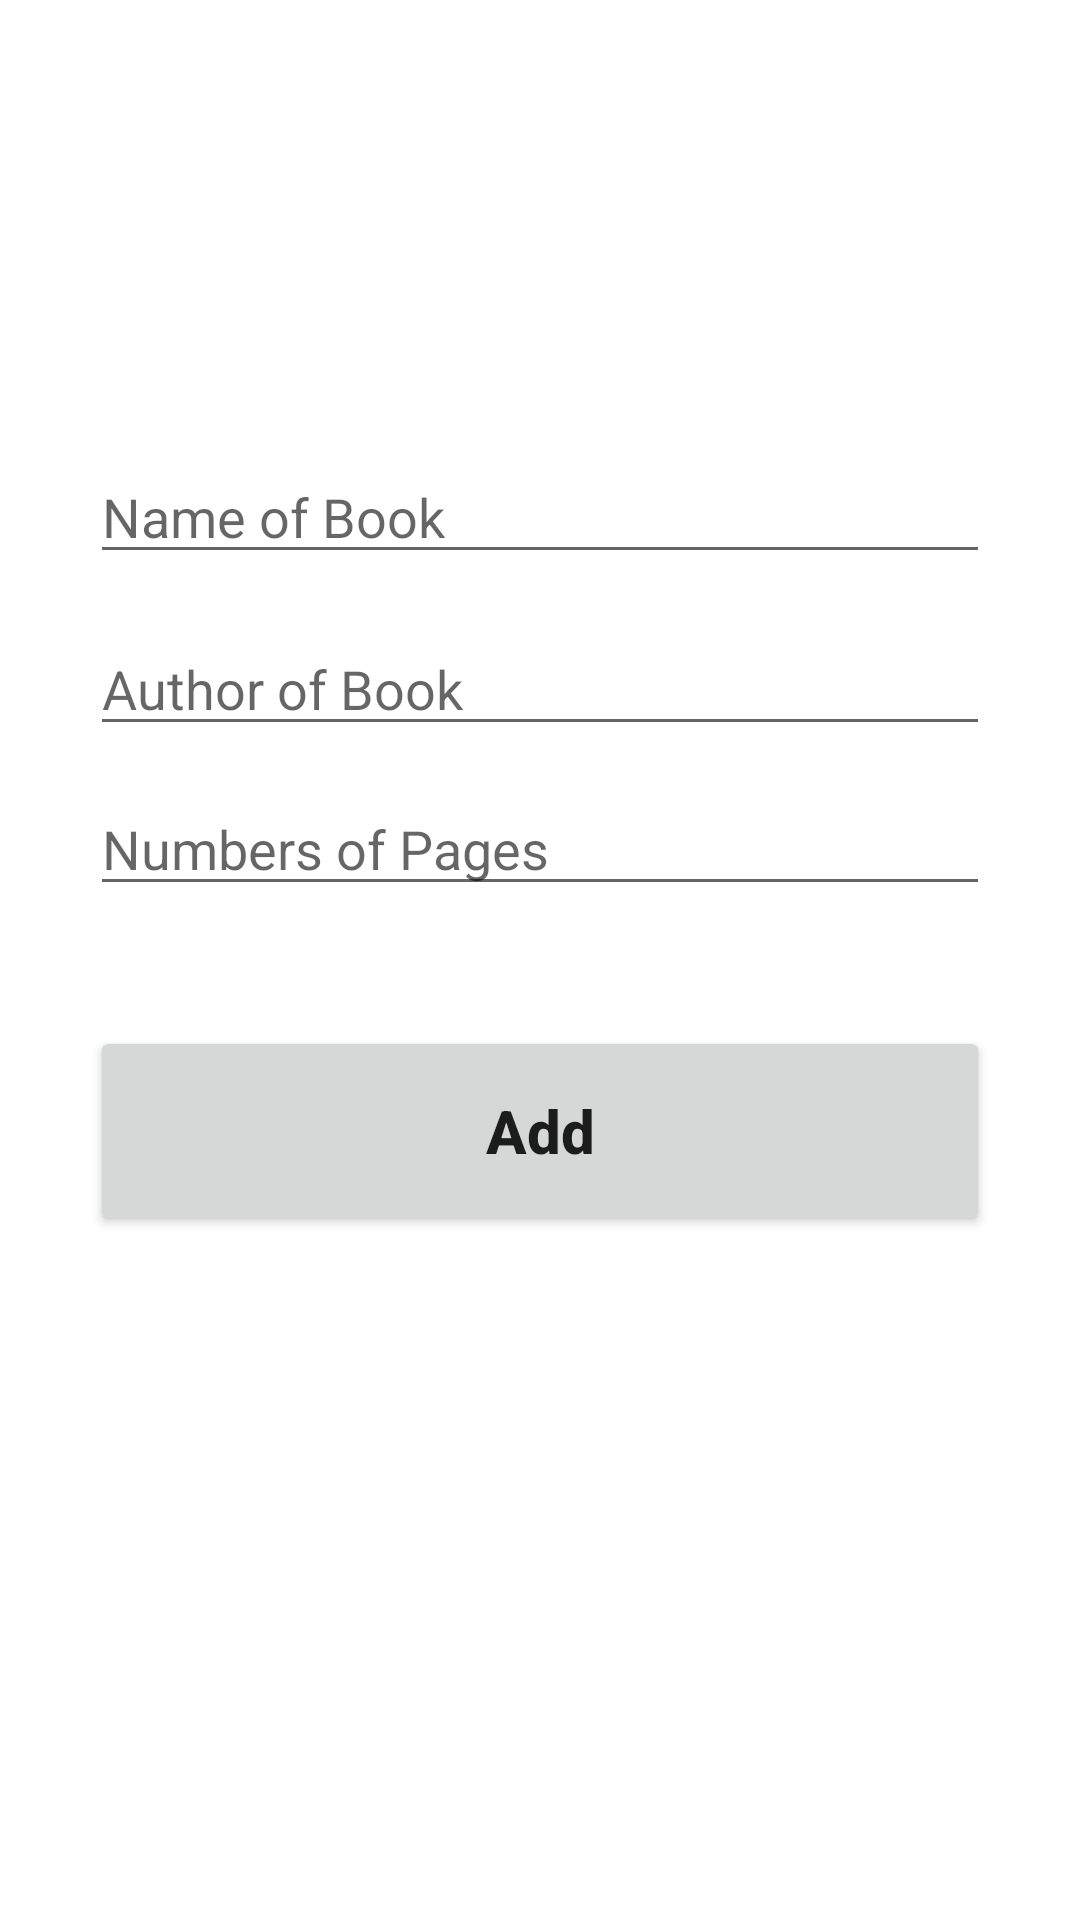

Reconstruct the res/layout file that produces this screen, plus the resources it refers to.
<!-- AndroidManifest.xml: application theme Theme.Sqlitesmallproject -->
<!-- res/layout/activity_add.xml -->
<?xml version="1.0" encoding="utf-8"?>
<androidx.constraintlayout.widget.ConstraintLayout xmlns:android="http://schemas.android.com/apk/res/android"
    xmlns:app="http://schemas.android.com/apk/res-auto"
    xmlns:tools="http://schemas.android.com/tools"
    android:layout_width="match_parent"
    android:layout_height="match_parent"
    tools:context=".AddActivity"
    android:padding="30dp">

    <EditText
        android:id="@+id/title_input"
        android:layout_width="match_parent"
        android:layout_height="wrap_content"
        android:layout_marginTop="120dp"
        android:ems="10"
        android:inputType="textPersonName"
        android:hint="Name of Book"
        app:layout_constraintEnd_toEndOf="parent"
        app:layout_constraintStart_toStartOf="parent"
        app:layout_constraintTop_toTopOf="parent" />

    <EditText
        android:id="@+id/author"
        android:layout_width="match_parent"
        android:layout_height="wrap_content"
        android:layout_marginTop="16dp"
        android:ems="10"
        android:inputType="textPersonName"
        android:hint="Author of Book"
        app:layout_constraintEnd_toEndOf="parent"
        app:layout_constraintStart_toStartOf="parent"
        app:layout_constraintTop_toBottomOf="@+id/title_input" />

    <EditText
        android:id="@+id/pages"
        android:layout_width="match_parent"
        android:layout_height="wrap_content"
        android:layout_marginTop="12dp"
        android:ems="10"
        android:inputType="number"
        android:hint="Numbers of Pages"
        app:layout_constraintEnd_toEndOf="parent"
        app:layout_constraintStart_toStartOf="parent"
        app:layout_constraintTop_toBottomOf="@+id/author" />

    <Button
        android:id="@+id/save"
        android:layout_width="match_parent"
        android:layout_height="70dp"
        android:layout_marginTop="40dp"
        android:text="Add"
        android:textAllCaps="false"
        android:textSize="20sp"
        android:textStyle="bold"
        app:layout_constraintEnd_toEndOf="parent"
        app:layout_constraintStart_toStartOf="parent"
        app:layout_constraintTop_toBottomOf="@+id/pages" />
</androidx.constraintlayout.widget.ConstraintLayout>
<!-- resources referenced by this layout -->
<resources>
  <style name="Theme.Sqlitesmallproject" parent="Theme.MaterialComponents.DayNight.DarkActionBar">
          
          <item name="colorPrimary">@color/purple_500</item>
          <item name="colorPrimaryVariant">@color/purple_700</item>
          <item name="colorOnPrimary">@color/white</item>
          
          <item name="colorSecondary">@color/teal_200</item>
          <item name="colorSecondaryVariant">@color/teal_700</item>
          <item name="colorOnSecondary">@color/black</item>
          
          <item name="android:statusBarColor" tools:targetApi="l">?attr/colorPrimaryVariant</item>
          
      </style>
  <!-- not gathered from this repository: default colours our renderer supplied (Android Studio template values) -->
  <color name="purple_500">#FF6200EE</color>
  <color name="purple_700">#FF3700B3</color>
  <color name="teal_200">#FF03DAC5</color>
  <color name="teal_700">#FF018786</color>
  <color name="black">#FF000000</color>
  <color name="white">#FFFFFFFF</color>
</resources>
